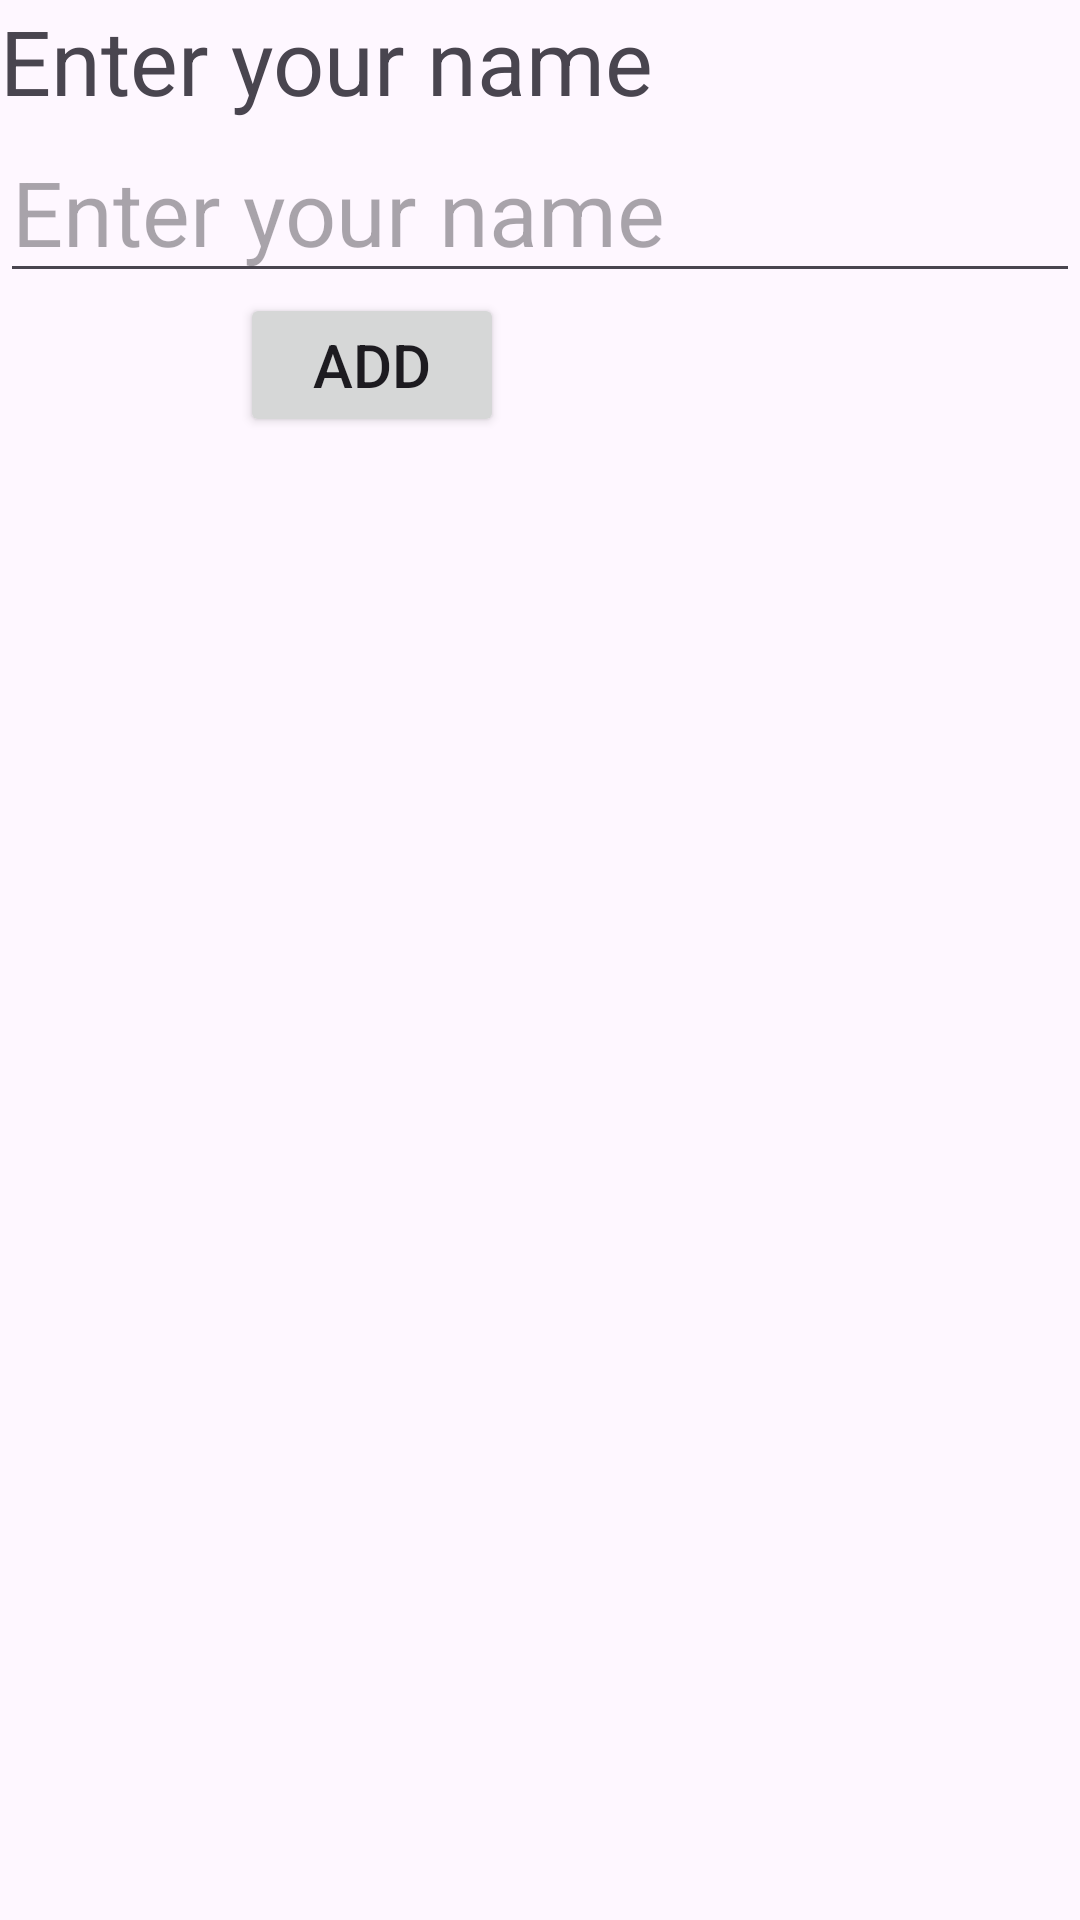

Layout XML and referenced resources for this Android screen:
<!-- AndroidManifest.xml: application theme Theme.ListAssigment -->
<!-- res/layout/firstcustom.xml -->
<?xml version="1.0" encoding="utf-8"?>
<LinearLayout xmlns:android="http://schemas.android.com/apk/res/android"
    android:layout_width="match_parent"
    android:orientation="vertical"
    android:layout_margin="20dp"
    android:layout_height="match_parent">


    <TextView
        android:layout_width="wrap_content"
        android:layout_height="wrap_content"
        android:text="@string/Enter_your_name"
        android:textSize="30sp"
        android:id="@+id/tvName"

        />
    <EditText
        android:layout_width="match_parent"
        android:layout_height="wrap_content"
        android:hint="@string/Enter_your_name"
        android:textSize="30sp"
        android:id="@+id/etName"
        />
    <Button
        android:layout_width="wrap_content"
        android:layout_height="wrap_content"
        android:text="@string/Add"
        android:textSize="20sp"
        android:layout_marginLeft="80dp"
        android:id="@+id/btnAdd"
        />
</LinearLayout>
<!-- resources referenced by this layout -->
<resources>
  <string name="Add">ADD</string>
  <string name="Enter_your_name">Enter your name</string>
  <style name="Theme.ListAssigment" parent="Base.Theme.ListAssigment" />
  <style name="Base.Theme.ListAssigment" parent="Theme.Material3.DayNight.NoActionBar">
          
          
      </style>
</resources>
